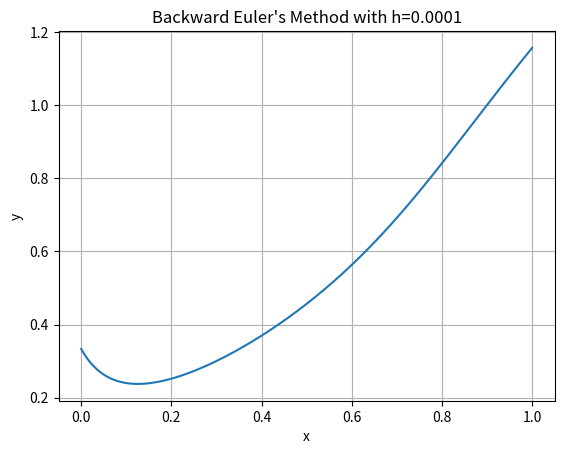

Recreate this plot in Python.
import numpy as np
import matplotlib.pyplot as plt
def f(x,y):
    return (-20*(y-x)**2+2*x)
a=0 
b=1 
h= 0.0001
n=int((b-a)/h)
x=np.linspace(a,b,n+1)
y = np.zeros((n+1,)) 
x[0]=0
y[0]=1.0/3

for j in range(n): 
    k= y[j] + h*f(x[j],y[j])
    y[j+1] = y[j] + h*f(x[j+1],k)

plt.plot(x,y)
plt.xlabel('x')
plt.ylabel('y')
plt.title( "Backward Euler's Method with h=0.0001")
plt.grid()
plt.show()

